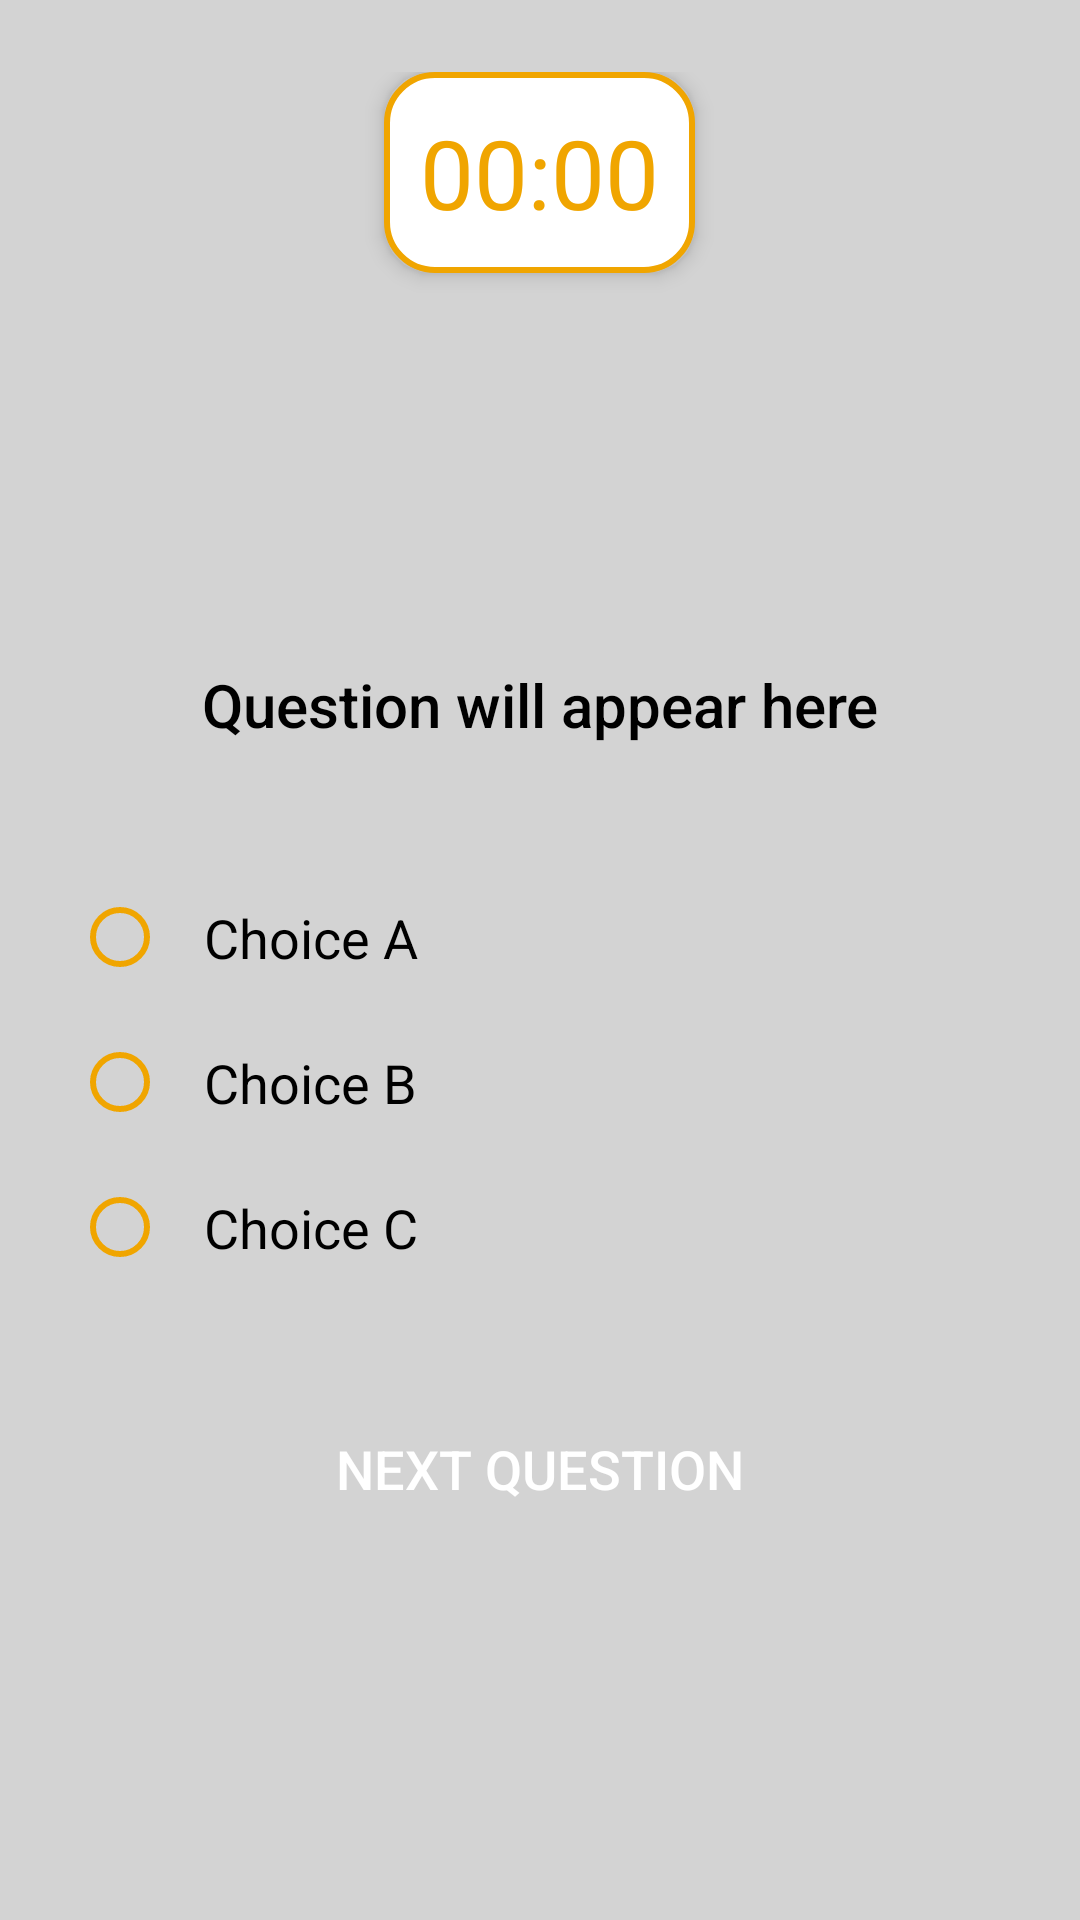

Layout XML and referenced resources for this Android screen:
<!-- AndroidManifest.xml: application theme Theme.AppCompat.DayNight.NoActionBar -->
<!-- res/layout/actual_quiz.xml -->
<?xml version="1.0" encoding="utf-8"?>
<LinearLayout xmlns:android="http://schemas.android.com/apk/res/android"
    android:layout_width="match_parent"
    android:layout_height="match_parent"
    android:orientation="vertical"
    android:padding="24dp"
    android:background="@color/light_gray"
    android:gravity="center_horizontal">

    
    <TextView
        android:id="@+id/timerText"
        android:layout_width="wrap_content"
        android:layout_height="wrap_content"
        android:text="00:00"
        android:textSize="32sp"
        android:textColor="@color/colorPrimary"
        android:padding="12dp"
        android:background="@drawable/rounded_timer_bg"
        android:elevation="4dp"
        android:layout_gravity="center_horizontal"
        android:layout_marginBottom="16dp" />



    
    <Space
        android:layout_width="match_parent"
        android:layout_height="0dp"
        android:layout_weight="1" />

    
    <TextView
        android:id="@+id/questionText"
        android:layout_width="match_parent"
        android:layout_height="wrap_content"
        android:text="Question will appear here"
        android:textSize="20sp"
        android:textColor="@color/black"
        android:gravity="center"
        android:fontFamily="sans-serif-medium"
        android:padding="16dp"
        android:background="@drawable/rounded_border_bg"
        android:elevation="2dp"
        android:layout_marginBottom="24dp" />

    
    <RadioGroup
        android:id="@+id/radioGroupChoices"
        android:layout_width="match_parent"
        android:layout_height="wrap_content"
        android:orientation="vertical"
        android:layout_marginBottom="16dp">

        <RadioButton
            android:id="@+id/choiceAButton"
            android:layout_width="match_parent"
            android:layout_height="wrap_content"
            android:text="Choice A"
            android:textSize="18sp"
            android:textColor="@color/black"
            android:padding="12dp"
            android:background="@drawable/rounded_border_bg"
            android:buttonTint="@color/colorPrimary"
            android:elevation="2dp" />

        <RadioButton
            android:id="@+id/choiceBButton"
            android:layout_width="match_parent"
            android:layout_height="wrap_content"
            android:text="Choice B"
            android:textSize="18sp"
            android:textColor="@color/black"
            android:padding="12dp"
            android:background="@drawable/rounded_border_bg"
            android:buttonTint="@color/colorPrimary"
            android:elevation="2dp" />

        <RadioButton
            android:id="@+id/choiceCButton"
            android:layout_width="match_parent"
            android:layout_height="wrap_content"
            android:text="Choice C"
            android:textSize="18sp"
            android:textColor="@color/black"
            android:padding="12dp"
            android:background="@drawable/rounded_border_bg"
            android:buttonTint="@color/colorPrimary"
            android:elevation="2dp" />
    </RadioGroup>

    
    <Button
        android:id="@+id/nextQuestionButton"
        android:layout_width="wrap_content"
        android:layout_height="wrap_content"
        android:text="Next Question"
        android:textSize="18sp"
        android:background="@drawable/rounded_button_bg"
        android:textColor="@android:color/white"
        android:padding="16dp"
        android:elevation="4dp"
        android:enabled="false"
        android:layout_marginTop="12dp" />

    
    <Space
        android:layout_width="match_parent"
        android:layout_height="0dp"
        android:layout_weight="1" />

    
    <Button
        android:id="@+id/finishQuizButton"
        android:layout_width="wrap_content"
        android:layout_height="wrap_content"
        android:text="Finish Quiz"
        android:textSize="18sp"
        android:background="@drawable/rounded_button_bg"
        android:textColor="@android:color/white"
        android:padding="16dp"
        android:elevation="4dp"
        android:visibility="gone"
        android:layout_marginTop="8dp" />

</LinearLayout>
<!-- resources referenced by this layout -->
<resources>
  <color name="black">#000000</color>
  <color name="colorPrimary">#F0A500</color>
  <color name="light_gray">#D3D3D3</color>
  <!-- drawable rounded_timer_bg (drawable) -->
  <?xml version="1.0" encoding="utf-8"?>
  <shape xmlns:android="http://schemas.android.com/apk/res/android"
      android:shape="rectangle">
      <corners android:radius="16dp"/>
      <solid android:color="@color/white"/>
      <stroke android:width="2dp" android:color="@color/colorPrimary"/>
  </shape>
  <color name="white">#FFFFFF</color>
</resources>
